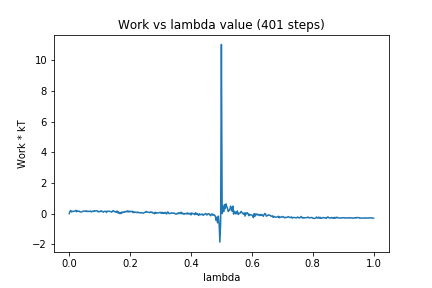

Source data for this figure (header and first rows):
0, 0.0
1, 0.1489
2, 0.2033
3, 0.1069
4, 0.1537
5, 0.1442
6, 0.1487
7, 0.1558
8, 0.1832
9, 0.22
10, 0.1137
11, 0.1699
12, 0.1609
13, 0.166
14, 0.1182
15, 0.1081
16, 0.1058
17, 0.1336
18, 0.1531
19, 0.1689
20, 0.1595
21, 0.1562
22, 0.1811
23, 0.1327
24, 0.1613
25, 0.1366
26, 0.156
27, 0.1453
28, 0.1709
29, 0.1052
30, 0.1466
31, 0.1635
32, 0.1406
33, 0.1869
34, 0.1616
35, 0.1805
36, 0.1913
37, 0.1686
38, 0.1152
39, 0.1532
40, 0.1215
41, 0.14
42, 0.1889
43, 0.148
44, 0.1206
45, 0.09714
46, 0.1459
47, 0.1481
48, 0.1552
49, 0.07165
50, 0.1561
51, 0.1557
52, 0.1519
53, 0.1453
54, 0.1407
55, 0.1112
56, 0.1059
57, 0.1728
58, 0.1943
59, 0.1457
60, 0.1158
... 340 more rows
